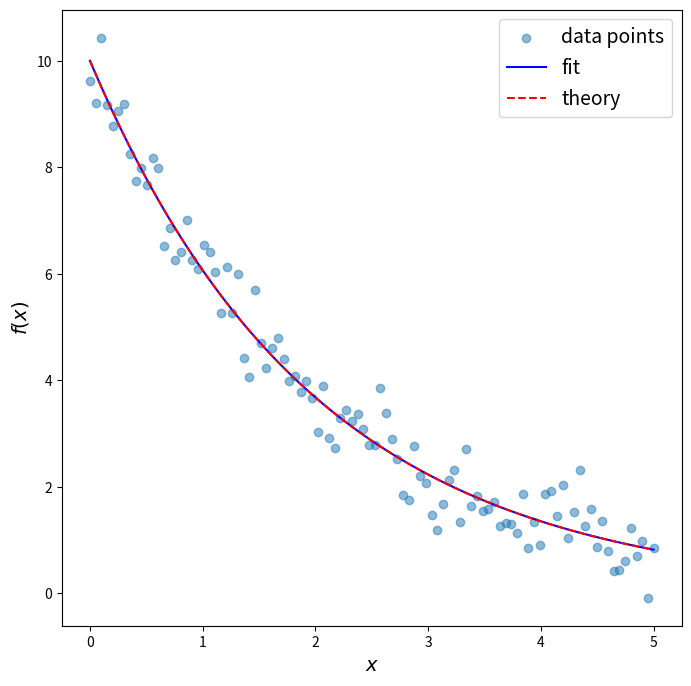

Python code for this plot:
# -*- coding: utf-8 -*-
#!/usr/bin/env python

import numpy as np                   # numerical library
import matplotlib.pylab as plt       # plot library
from scipy.integrate import odeint   # ODE integrator
from scipy.optimize import curve_fit # fit function

__package__ = "Fit example"
__author__  = "Nico Curti"
__email__   = "nico.curit2@unibo.it"

def derivate (y, t, alpha=1):
  return -alpha * y

def decay (x, alpha):

  y = odeint(derivate, y0, t, args=(alpha,))
  return y[:, 0]


if __name__ == '__main__':

  # initial conditions
  y0 = 10
  alpha = 0.5

  # time intervals
  t = np.linspace(start=0, stop=5, num=100)

  # integrate the ODE (aka the model)
  y = odeint(derivate, y0, t, args=(alpha,))

  # generate synthetic data adding some noise

  y_obs = y + np.random.normal(loc=0., scale=.5, size=y.shape)

  params, covariances = curve_fit(f=decay,
                                  xdata=t,
                                  ydata=y_obs[:, 0])

  y_est = decay(t, params)

  print('Fit Error: {:.3f}'.format(np.sqrt(covariances[0][0])))

  fig, ax = plt.subplots(nrows=1, ncols=1, figsize=(8, 8))
  ax.scatter(t, y_obs, marker='o', alpha=.5, label='data points')
  ax.plot(t, y_est, color='blue', label='fit')
  ax.plot(t, y, color='red', linestyle='dashed', label='theory')
  ax.set_xlabel(r'$x$', fontsize=14)
  ax.set_ylabel(r'$f(x)$', fontsize=14)
  ax.legend(loc='upper right', fontsize=14)

  plt.show()
